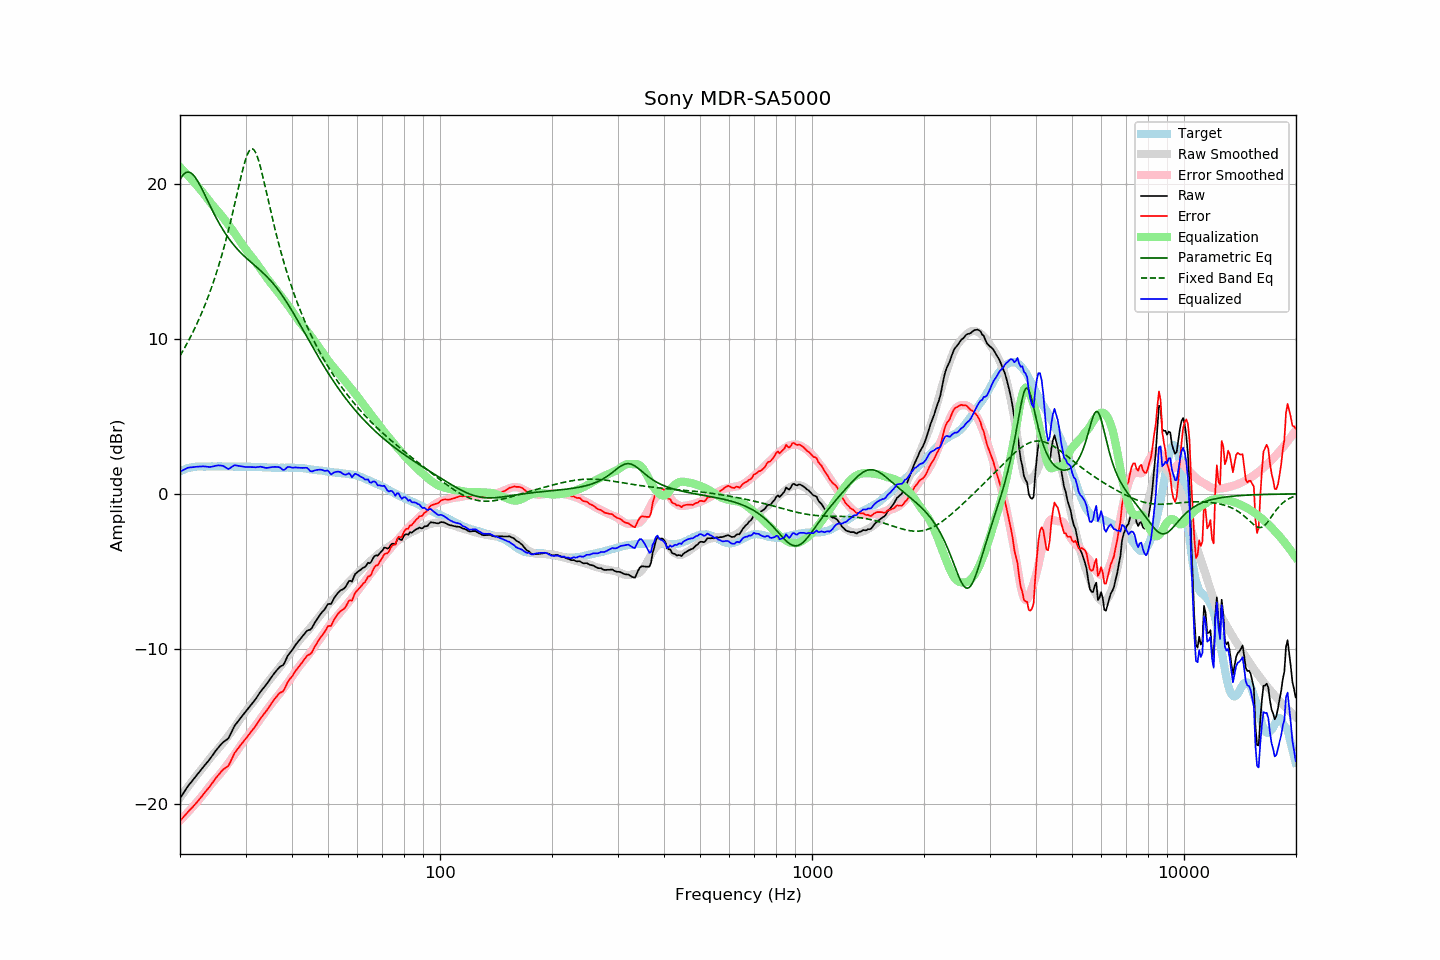

Source data for this figure (header and first rows):
frequency, raw, error, smoothed, error_smoothed, equalization, parametric_eq, fixed_band_eq, equalized_raw, equalized_smoothed, target
20.00, -19.65, -21.10, -19.61, -21.08, 21.08, 20.27, 8.91, 1.43, 1.48, 1.45
20.20, -19.49, -20.99, -19.46, -20.98, 20.98, 20.45, 9.08, 1.49, 1.51, 1.50
20.40, -19.33, -20.88, -19.32, -20.87, 20.87, 20.59, 9.26, 1.54, 1.55, 1.55
20.61, -19.17, -20.75, -19.18, -20.76, 20.76, 20.69, 9.44, 1.59, 1.58, 1.58
20.81, -19.01, -20.64, -19.04, -20.65, 20.65, 20.75, 9.63, 1.64, 1.61, 1.63
21.02, -18.85, -20.52, -18.90, -20.54, 20.54, 20.77, 9.82, 1.69, 1.64, 1.67
21.23, -18.72, -20.41, -18.76, -20.43, 20.43, 20.75, 10.02, 1.70, 1.67, 1.69
21.44, -18.60, -20.31, -18.62, -20.31, 20.31, 20.69, 10.22, 1.71, 1.69, 1.71
21.66, -18.47, -20.20, -18.48, -20.19, 20.19, 20.60, 10.43, 1.72, 1.71, 1.73
21.87, -18.34, -20.08, -18.35, -20.08, 20.08, 20.49, 10.64, 1.74, 1.73, 1.74
22.09, -18.21, -19.97, -18.21, -19.96, 19.96, 20.34, 10.86, 1.75, 1.75, 1.76
22.31, -18.08, -19.85, -18.08, -19.83, 19.83, 20.18, 11.09, 1.75, 1.76, 1.77
22.54, -17.95, -19.72, -17.95, -19.71, 19.71, 20.00, 11.32, 1.76, 1.76, 1.77
22.76, -17.82, -19.59, -17.82, -19.59, 19.59, 19.80, 11.56, 1.77, 1.77, 1.77
22.99, -17.69, -19.45, -17.69, -19.46, 19.46, 19.60, 11.80, 1.77, 1.77, 1.76
23.22, -17.56, -19.32, -17.56, -19.33, 19.33, 19.39, 12.05, 1.77, 1.77, 1.76
23.45, -17.44, -19.20, -17.43, -19.20, 19.20, 19.17, 12.31, 1.76, 1.77, 1.76
23.69, -17.31, -19.08, -17.29, -19.06, 19.06, 18.95, 12.58, 1.75, 1.77, 1.77
23.92, -17.19, -18.96, -17.15, -18.93, 18.93, 18.74, 12.85, 1.74, 1.77, 1.77
24.16, -17.05, -18.82, -17.02, -18.79, 18.79, 18.53, 13.14, 1.74, 1.77, 1.77
24.40, -16.90, -18.68, -16.89, -18.66, 18.66, 18.32, 13.43, 1.76, 1.77, 1.78
24.65, -16.76, -18.53, -16.77, -18.54, 18.54, 18.11, 13.73, 1.77, 1.77, 1.77
24.89, -16.61, -18.38, -16.65, -18.42, 18.42, 17.91, 14.05, 1.81, 1.77, 1.77
25.14, -16.48, -18.25, -16.53, -18.31, 18.31, 17.71, 14.37, 1.83, 1.77, 1.77
25.39, -16.35, -18.13, -16.41, -18.19, 18.19, 17.52, 14.70, 1.84, 1.77, 1.78
25.65, -16.23, -18.01, -16.29, -18.06, 18.06, 17.34, 15.05, 1.83, 1.77, 1.78
25.91, -16.11, -17.88, -16.16, -17.94, 17.94, 17.17, 15.40, 1.82, 1.77, 1.77
26.16, -16.01, -17.78, -16.03, -17.80, 17.80, 17.00, 15.77, 1.79, 1.77, 1.77
26.43, -15.94, -17.71, -15.90, -17.67, 17.67, 16.83, 16.15, 1.73, 1.77, 1.77
26.69, -15.87, -17.64, -15.77, -17.53, 17.53, 16.68, 16.55, 1.66, 1.77, 1.77
26.96, -15.79, -17.56, -15.63, -17.39, 17.39, 16.53, 16.95, 1.60, 1.76, 1.77
27.23, -15.60, -17.37, -15.49, -17.25, 17.25, 16.39, 17.37, 1.65, 1.76, 1.77
27.50, -15.38, -17.15, -15.35, -17.11, 17.11, 16.25, 17.80, 1.73, 1.76, 1.77
27.77, -15.17, -16.93, -15.20, -16.96, 16.96, 16.12, 18.24, 1.79, 1.76, 1.76
28.05, -14.96, -16.72, -15.05, -16.81, 16.81, 15.99, 18.68, 1.85, 1.76, 1.76
28.33, -14.83, -16.58, -14.90, -16.66, 16.66, 15.87, 19.14, 1.83, 1.76, 1.75
28.62, -14.69, -16.44, -14.75, -16.51, 16.51, 15.76, 19.59, 1.81, 1.76, 1.75
28.90, -14.56, -16.32, -14.60, -16.35, 16.35, 15.64, 20.04, 1.79, 1.76, 1.76
29.19, -14.42, -16.17, -14.45, -16.20, 16.20, 15.54, 20.48, 1.78, 1.75, 1.75
29.48, -14.29, -16.05, -14.30, -16.05, 16.05, 15.43, 20.90, 1.76, 1.75, 1.76
29.78, -14.16, -15.91, -14.16, -15.91, 15.91, 15.34, 21.29, 1.74, 1.75, 1.75
30.08, -14.03, -15.79, -14.02, -15.77, 15.77, 15.24, 21.63, 1.73, 1.75, 1.76
30.38, -13.90, -15.65, -13.89, -15.63, 15.63, 15.14, 21.91, 1.73, 1.75, 1.75
30.68, -13.77, -15.52, -13.76, -15.50, 15.50, 15.05, 22.12, 1.73, 1.75, 1.75
30.99, -13.64, -15.39, -13.63, -15.37, 15.37, 14.96, 22.24, 1.73, 1.74, 1.75
31.30, -13.51, -15.25, -13.50, -15.24, 15.24, 14.87, 22.27, 1.73, 1.74, 1.74
31.61, -13.38, -15.12, -13.36, -15.10, 15.10, 14.78, 22.20, 1.72, 1.74, 1.74
31.93, -13.25, -14.99, -13.23, -14.96, 14.96, 14.69, 22.03, 1.71, 1.74, 1.74
32.24, -13.10, -14.83, -13.09, -14.82, 14.82, 14.60, 21.79, 1.72, 1.73, 1.73
32.57, -12.94, -14.67, -12.95, -14.68, 14.68, 14.51, 21.47, 1.74, 1.73, 1.73
32.89, -12.78, -14.51, -12.81, -14.53, 14.53, 14.42, 21.11, 1.75, 1.72, 1.73
33.22, -12.65, -14.37, -12.67, -14.39, 14.39, 14.32, 20.70, 1.74, 1.72, 1.72
33.55, -12.52, -14.24, -12.52, -14.23, 14.23, 14.23, 20.26, 1.71, 1.71, 1.72
33.89, -12.40, -14.11, -12.37, -14.08, 14.08, 14.12, 19.81, 1.68, 1.71, 1.71
34.23, -12.26, -13.97, -12.23, -13.93, 13.93, 14.02, 19.36, 1.67, 1.70, 1.71
34.57, -12.11, -13.81, -12.10, -13.80, 13.80, 13.91, 18.90, 1.69, 1.70, 1.70
34.92, -11.96, -13.66, -11.97, -13.67, 13.67, 13.80, 18.44, 1.70, 1.70, 1.70
35.27, -11.81, -13.50, -11.84, -13.53, 13.53, 13.69, 17.99, 1.72, 1.69, 1.69
35.62, -11.67, -13.36, -11.71, -13.40, 13.40, 13.56, 17.55, 1.73, 1.69, 1.69
35.97, -11.53, -13.22, -11.59, -13.27, 13.27, 13.44, 17.12, 1.74, 1.69, 1.69
... 635 more rows
